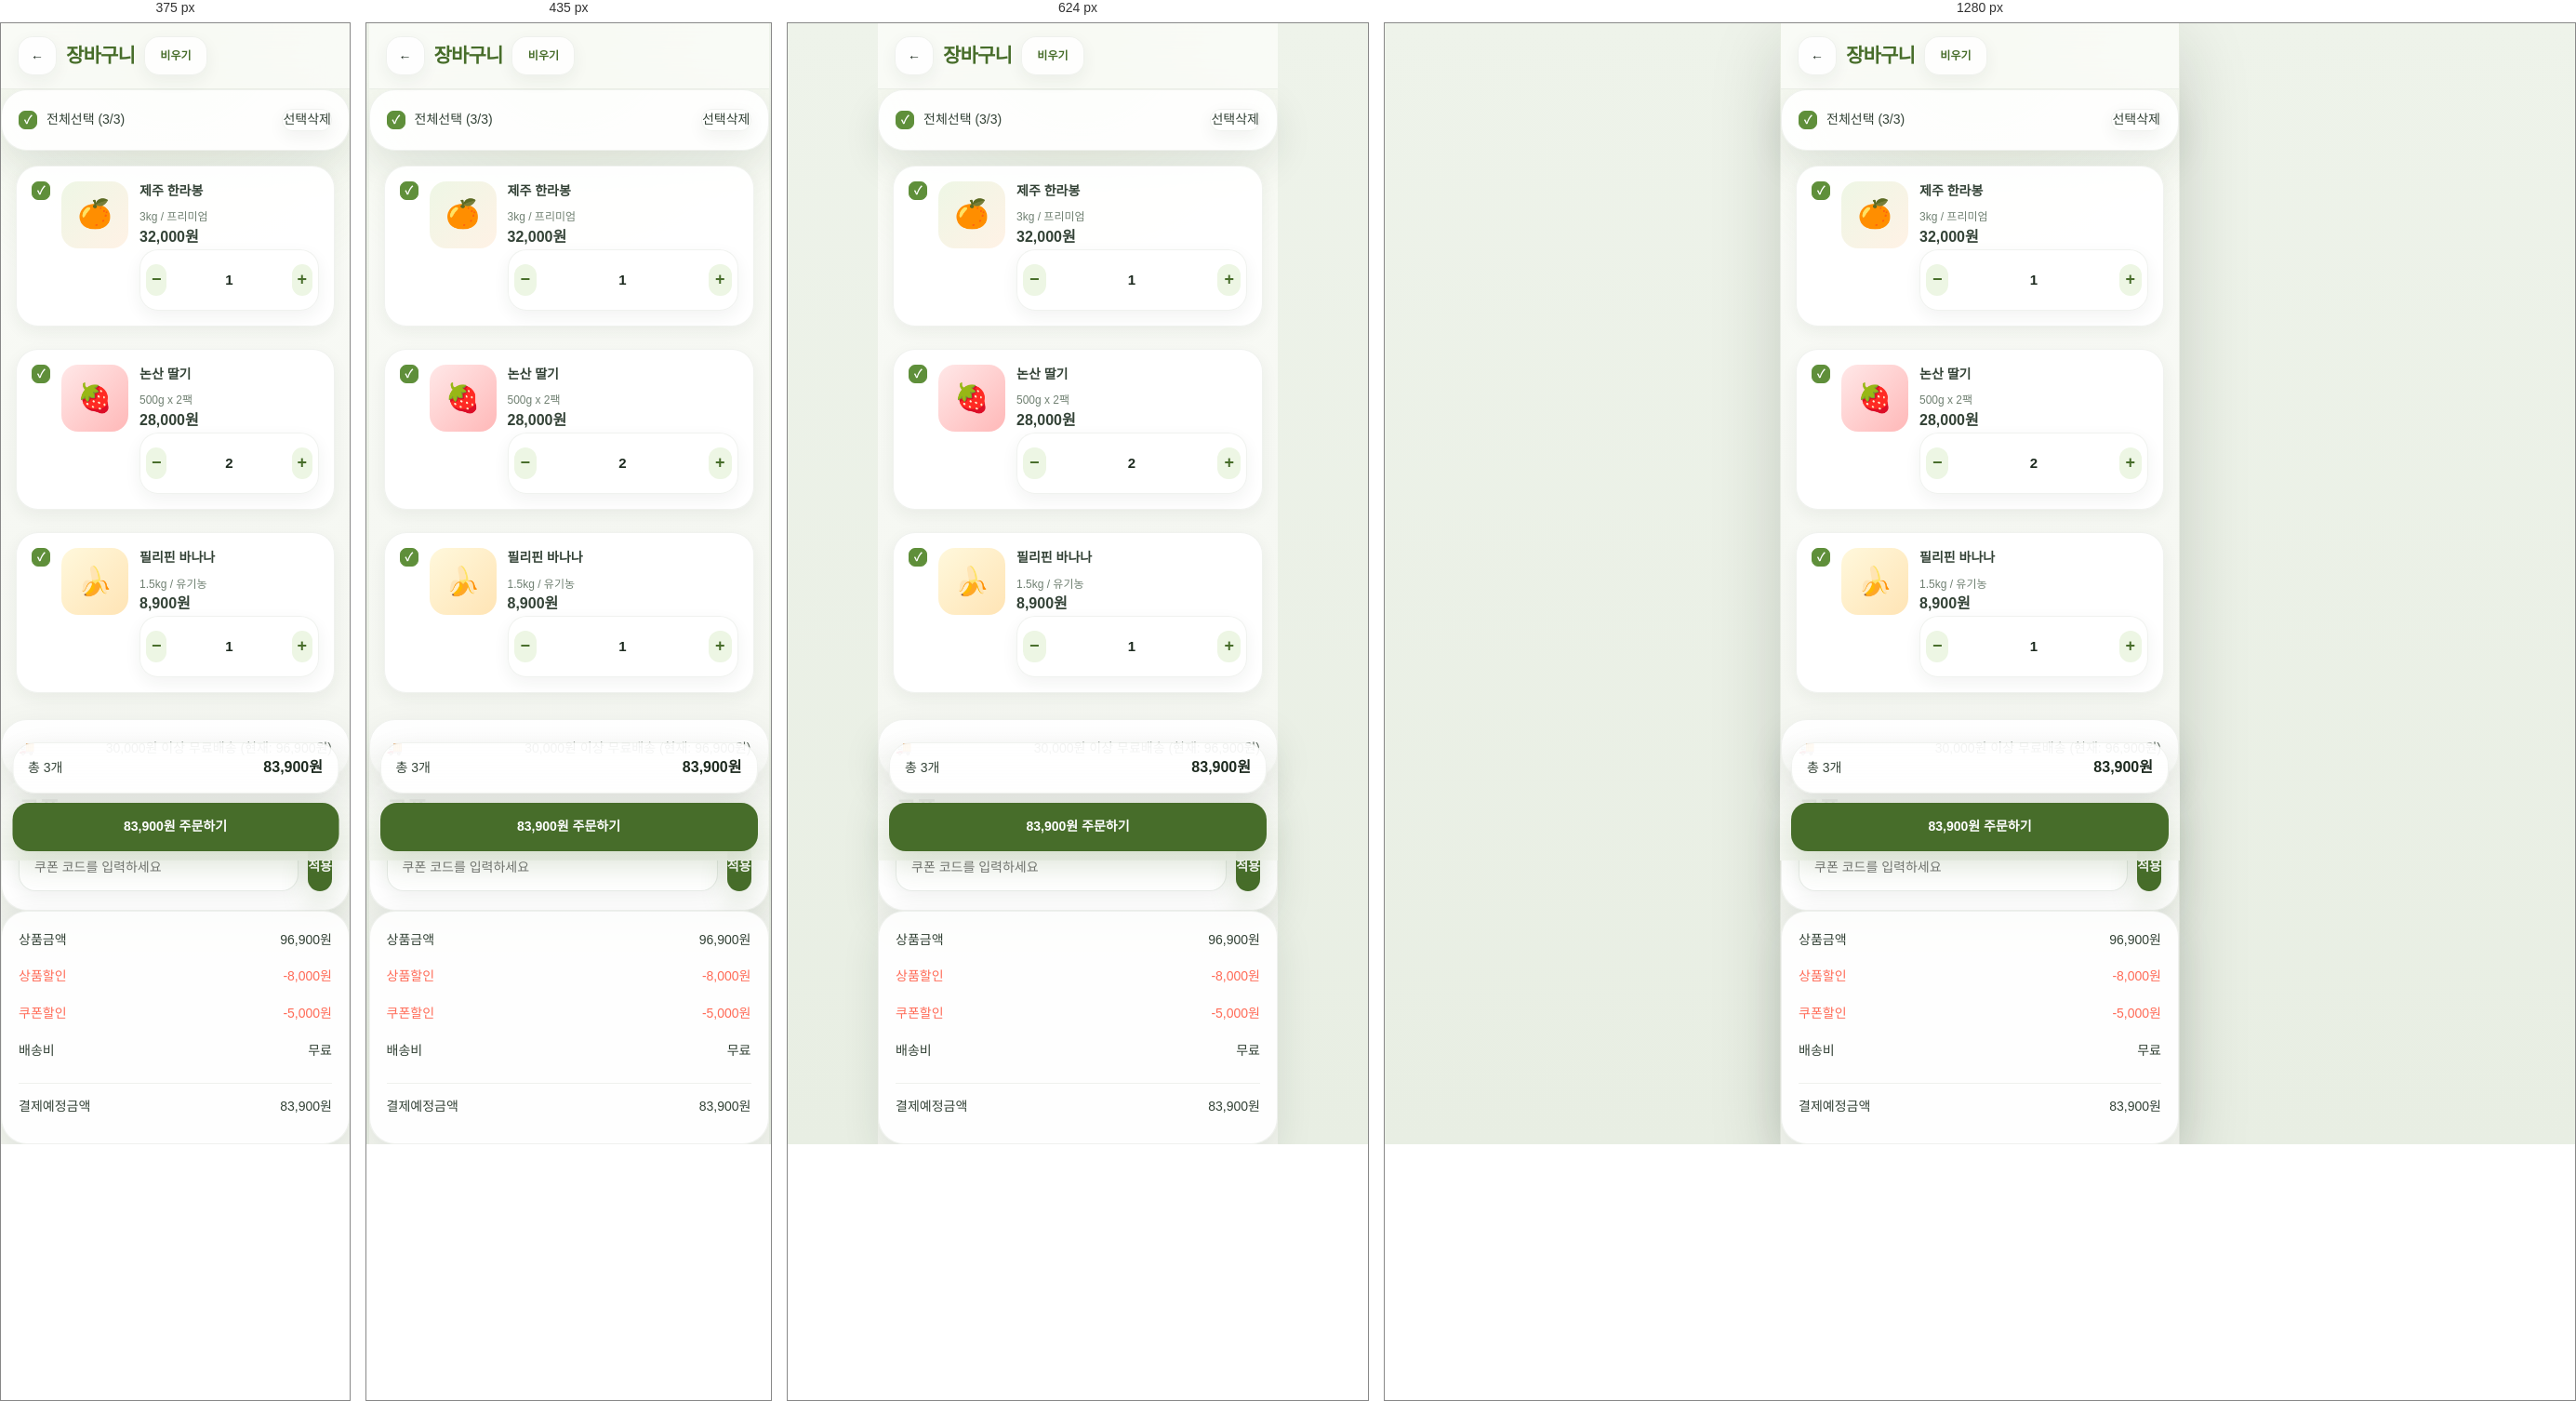
Rendered at 375 px, 435 px, 624 px and 1280 px, left to right.

<!-- file: cart.html -->
<!DOCTYPE html>
<html lang="ko">
<head>
    <meta charset="UTF-8">
    <meta name="viewport" content="width=device-width, initial-scale=1.0, maximum-scale=1.0, user-scalable=no">
    <meta name="apple-mobile-web-app-capable" content="yes">
    <meta name="apple-mobile-web-app-status-bar-style" content="black-translucent">
    <title>장바구니 - 과일다리</title>
    <link rel="stylesheet" href="../../styles/design-system.css">
    <link rel="stylesheet" href="../../styles/components.css">
    <link rel="stylesheet" href="../../styles/common-layout.css">
</head>
<body>
    <div class="auth-container">
        <!-- Header -->
        <header class="cart-header">
            <div class="cart-header-content">
                <button class="back-button" onclick="history.back()">←</button>
                <h1 class="cart-title">장바구니</h1>
                <button class="cart-clear" onclick="clearCart()">비우기</button>
            </div>
        </header>

        <!-- Select All Bar -->
        <div class="select-all-bar">
            <div class="select-all-left">
                <div class="checkbox checked" onclick="toggleSelectAll(this)"></div>
                <span class="select-all-text">전체선택 (3/3)</span>
            </div>
            <button class="delete-selected" onclick="deleteSelected()">선택삭제</button>
        </div>

        <!-- Cart Items -->
        <div class="cart-items">
            <!-- Cart Item 1 -->
            <div class="cart-item">
                <div class="cart-item-header">
                    <div class="checkbox checked" onclick="toggleItem(this)"></div>
                </div>
                <div class="cart-item-content">
                    <div class="cart-item-image">🍊</div>
                    <div class="cart-item-info">
                        <div class="cart-item-name">제주 한라봉</div>
                        <div class="cart-item-option">3kg / 프리미엄</div>
                        <div class="cart-item-price">32,000원</div>
                        <div class="quantity-control">
                            <button class="qty-button" onclick="decreaseQty(this)">−</button>
                            <input type="text" class="qty-input" value="1" readonly>
                            <button class="qty-button" onclick="increaseQty(this)">+</button>
                        </div>
                    </div>
                </div>
            </div>

            <!-- Cart Item 2 -->
            <div class="cart-item">
                <div class="cart-item-header">
                    <div class="checkbox checked" onclick="toggleItem(this)"></div>
                </div>
                <div class="cart-item-content">
                    <div class="cart-item-image" style="background: linear-gradient(135deg, #FFE8E8, #FFB8B8);">🍓</div>
                    <div class="cart-item-info">
                        <div class="cart-item-name">논산 딸기</div>
                        <div class="cart-item-option">500g x 2팩</div>
                        <div class="cart-item-price">28,000원</div>
                        <div class="quantity-control">
                            <button class="qty-button" onclick="decreaseQty(this)">−</button>
                            <input type="text" class="qty-input" value="2" readonly>
                            <button class="qty-button" onclick="increaseQty(this)">+</button>
                        </div>
                    </div>
                </div>
            </div>

            <!-- Cart Item 3 -->
            <div class="cart-item">
                <div class="cart-item-header">
                    <div class="checkbox checked" onclick="toggleItem(this)"></div>
                </div>
                <div class="cart-item-content">
                    <div class="cart-item-image" style="background: linear-gradient(135deg, #FFF8DC, #FFE4B5);">🍌</div>
                    <div class="cart-item-info">
                        <div class="cart-item-name">필리핀 바나나</div>
                        <div class="cart-item-option">1.5kg / 유기농</div>
                        <div class="cart-item-price">8,900원</div>
                        <div class="quantity-control">
                            <button class="qty-button" onclick="decreaseQty(this)">−</button>
                            <input type="text" class="qty-input" value="1" readonly>
                            <button class="qty-button" onclick="increaseQty(this)">+</button>
                        </div>
                    </div>
                </div>
            </div>
        </div>

        <!-- Delivery Notice -->
        <div class="delivery-notice">
            <span class="delivery-notice-icon">🚚</span>
            <span>30,000원 이상 무료배송 (현재: 96,900원)</span>
        </div>

        <!-- Coupon Section -->
        <div class="coupon-section">
            <div class="coupon-header">
                <h3 class="coupon-title">쿠폰</h3>
                <span class="coupon-count">보유 쿠폰 3장</span>
            </div>
            <div class="coupon-input-group">
                <input type="text" class="coupon-input" placeholder="쿠폰 코드를 입력하세요">
                <button class="coupon-apply">적용</button>
            </div>
        </div>

        <!-- Price Summary -->
        <div class="price-summary">
            <div class="price-row">
                <span>상품금액</span>
                <span>96,900원</span>
            </div>
            <div class="price-row discount">
                <span>상품할인</span>
                <span>-8,000원</span>
            </div>
            <div class="price-row discount">
                <span>쿠폰할인</span>
                <span>-5,000원</span>
            </div>
            <div class="price-row">
                <span>배송비</span>
                <span>무료</span>
            </div>
            <div class="price-row total">
                <span>결제예정금액</span>
                <span>83,900원</span>
            </div>
        </div>

        <!-- Bottom Fixed Area -->
        <div class="bottom-fixed">
            <div class="order-summary">
                <span class="order-summary-text">총 3개</span>
                <span class="order-summary-price">83,900원</span>
            </div>
            <button class="order-button" onclick="proceedToOrder()">
                83,900원 주문하기
            </button>
        </div>
    </div>

    <script>
        // Toggle select all
        function toggleSelectAll(element) {
            element.classList.toggle('checked');
            const itemCheckboxes = document.querySelectorAll('.cart-item .checkbox');
            const isChecked = element.classList.contains('checked');

            itemCheckboxes.forEach(checkbox => {
                if (isChecked) {
                    checkbox.classList.add('checked');
                } else {
                    checkbox.classList.remove('checked');
                }
            });

            updateSelectCount();
            updateOrderButton();
        }

        // Toggle individual item
        function toggleItem(element) {
            element.classList.toggle('checked');
            updateSelectCount();
            updateOrderButton();
        }

        // Update select count
        function updateSelectCount() {
            const totalItems = document.querySelectorAll('.cart-item .checkbox').length;
            const checkedItems = document.querySelectorAll('.cart-item .checkbox.checked').length;
            const selectAllText = document.querySelector('.select-all-text');
            const selectAllCheckbox = document.querySelector('.select-all-bar .checkbox');

            selectAllText.textContent = `전체선택 (${checkedItems}/${totalItems})`;

            if (checkedItems === totalItems && totalItems > 0) {
                selectAllCheckbox.classList.add('checked');
            } else {
                selectAllCheckbox.classList.remove('checked');
            }
        }

        // Update order button
        function updateOrderButton() {
            const checkedItems = document.querySelectorAll('.cart-item .checkbox.checked').length;
            const orderButton = document.querySelector('.order-button');
            const orderSummaryText = document.querySelector('.order-summary-text');

            if (checkedItems === 0) {
                orderButton.disabled = true;
                orderButton.textContent = '상품을 선택해주세요';
                orderSummaryText.textContent = '총 0개';
            } else {
                orderButton.disabled = false;
                orderButton.textContent = '83,900원 주문하기';
                orderSummaryText.textContent = `총 ${checkedItems}개`;
            }
        }

        // Quantity controls
        function decreaseQty(button) {
            const input = button.nextElementSibling;
            let value = parseInt(input.value);
            if (value > 1) {
                input.value = value - 1;
            }
        }

        function increaseQty(button) {
            const input = button.previousElementSibling;
            let value = parseInt(input.value);
            input.value = value + 1;
        }

        // Delete selected items
        function deleteSelected() {
            const checkedItems = document.querySelectorAll('.cart-item .checkbox.checked');
            if (checkedItems.length === 0) {
                alert('삭제할 상품을 선택해주세요');
                return;
            }

            if (confirm(`선택한 ${checkedItems.length}개 상품을 삭제하시겠습니까?`)) {
                checkedItems.forEach(checkbox => {
                    checkbox.closest('.cart-item').remove();
                });
                updateSelectCount();
                updateOrderButton();

                // Show empty state if no items left
                if (document.querySelectorAll('.cart-item').length === 0) {
                    showEmptyCart();
                }
            }
        }

        // Clear cart
        function clearCart() {
            if (confirm('장바구니를 비우시겠습니까?')) {
                showEmptyCart();
            }
        }

        // Show empty cart state
        function showEmptyCart() {
            const cartItems = document.querySelector('.cart-items');
            cartItems.innerHTML = `
                <div class="empty-cart">
                    <div class="empty-icon">🛒</div>
                    <h2 class="empty-title">장바구니가 비어있습니다</h2>
                    <p class="empty-desc">원하는 상품을 담아보세요</p>
                    <button class="shop-button" onclick="location.href='/products/all'">쇼핑 계속하기</button>
                </div>
            `;

            // Hide other sections
            document.querySelector('.select-all-bar').style.display = 'none';
            document.querySelector('.delivery-notice').style.display = 'none';
            document.querySelector('.coupon-section').style.display = 'none';
            document.querySelector('.price-summary').style.display = 'none';
            document.querySelector('.bottom-fixed').style.display = 'none';
        }

        // Proceed to order
        function proceedToOrder() {
            const checkedItems = document.querySelectorAll('.cart-item .checkbox.checked').length;
            if (checkedItems > 0) {
                location.href = '/order/checkout';
            }
        }
    </script>
</body>
</html>

/* @media block from components.css */
@media (max-width: 390px) {
  .help-grid,
  .quick-menu-grid {
    grid-template-columns: repeat(3, minmax(0, 1fr));
  }

  .contact-grid,
  .benefits-grid,
  .order-status-grid {
    grid-template-columns: 1fr;
  }

  .profile-stats {
    grid-template-columns: 1fr;
  }
}

/* @media block from common-layout.css */
@media (min-width: 480px) {
    .products-grid {
        grid-template-columns: repeat(2, 1fr);
    }
}

/* @media block from common-layout.css */
@media (min-width: 768px) {
    html,
    body {
        min-height: 100%;
    }

    body {
        border-left: 1px solid rgba(61, 88, 56, 0.08);
        border-right: 1px solid rgba(61, 88, 56, 0.08);
        box-shadow: 0 24px 70px rgba(22, 33, 23, 0.18);
    }
}

/* @media block from common-layout.css */
@media (max-width: 380px) {
    .help-grid,
    .quick-menu-grid,
    .recommend-products,
    .input-row,
    .action-buttons,
    .payment-methods,
    .address-select,
    .security-chips {
        grid-template-columns: repeat(2, minmax(0, 1fr));
    }

    .contact-grid,
    .benefits-grid,
    .order-status-grid,
    .profile-stats {
        grid-template-columns: 1fr;
    }

    .profile-name,
    .membership-title,
    .welcome-title,
    .success-title {
        font-size: 22px;
    }
}